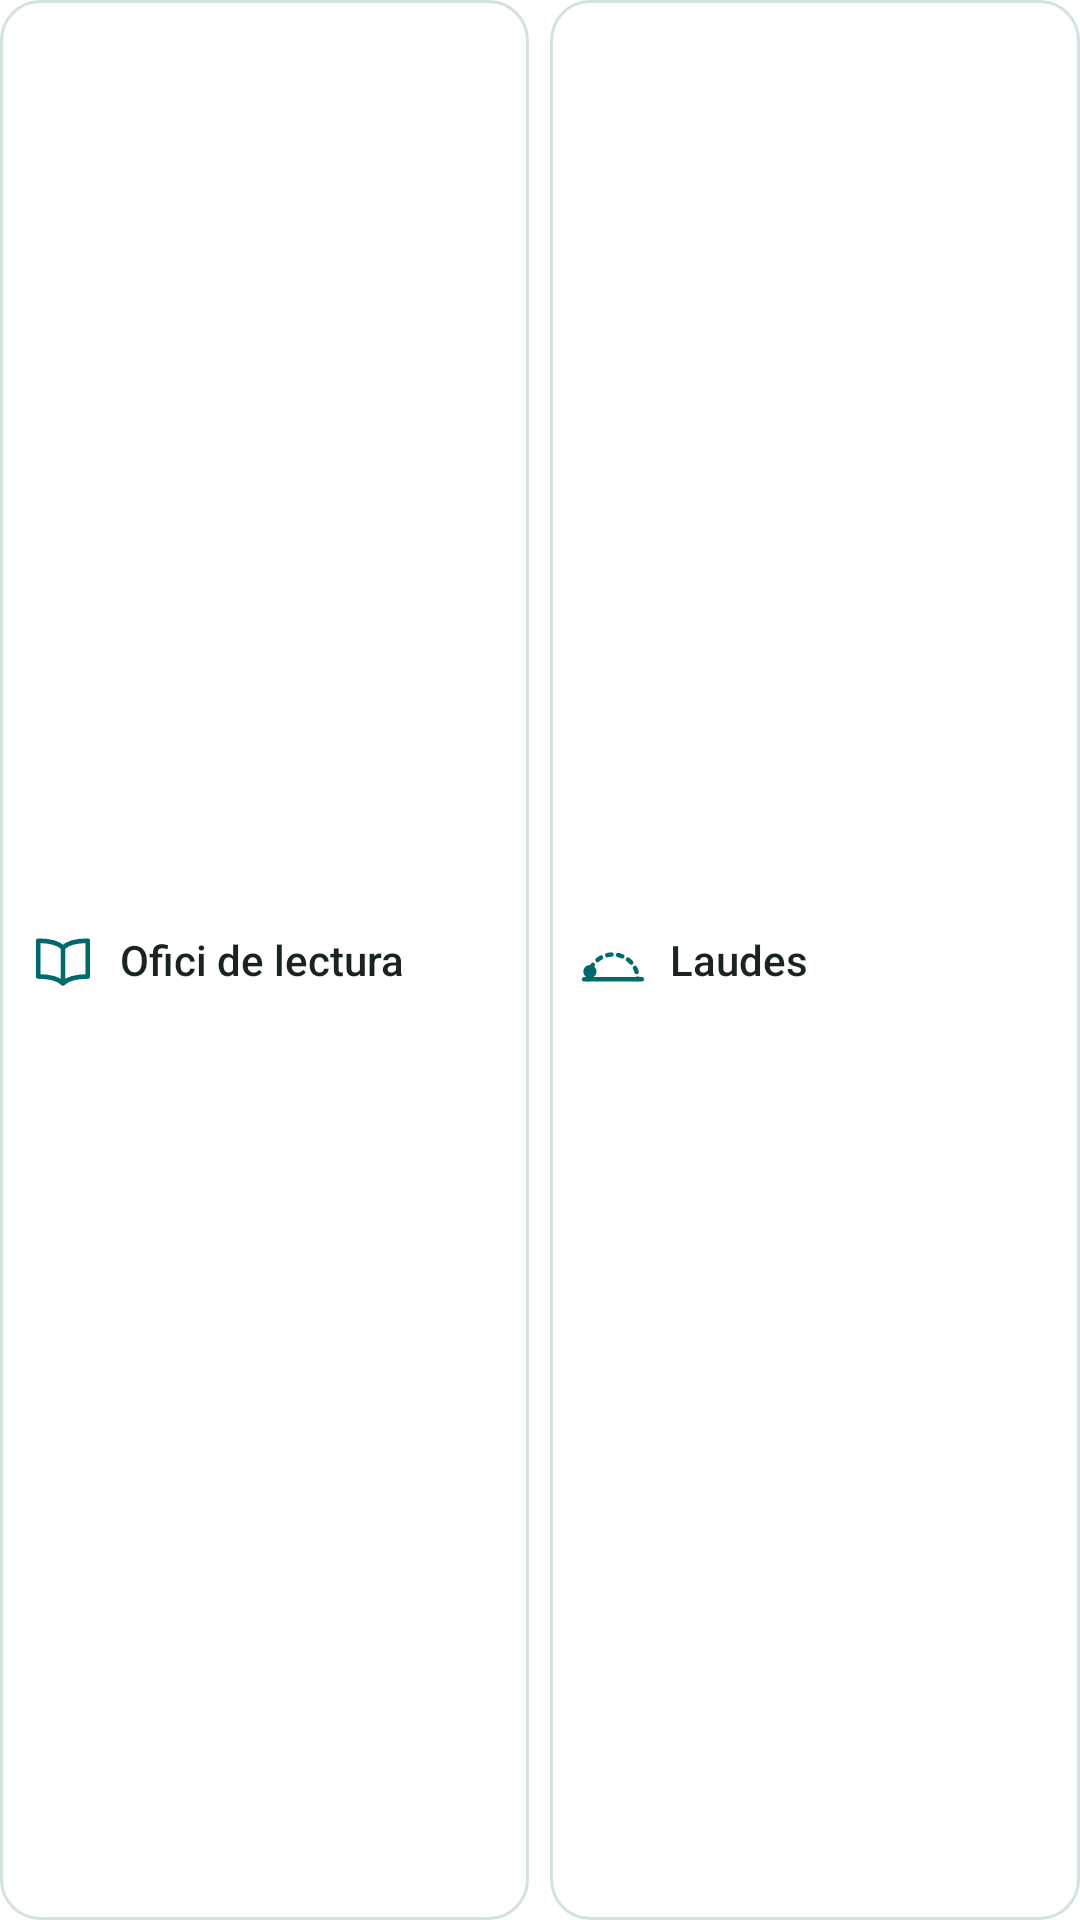

Here is an Android app screen rendered from its layout file. Give the layout XML and the strings, colors and styles it references.
<!-- AndroidManifest.xml: fallback theme Theme.MaterialComponents.DayNight.NoActionBar -->
<!-- res/layout/cw_hours_first.xml -->
<?xml version="1.0" encoding="utf-8"?>
<LinearLayout xmlns:android="http://schemas.android.com/apk/res/android"
  android:layout_width="match_parent"
  android:layout_height="match_parent"
  android:baselineAligned="false"
  android:orientation="horizontal">

  <LinearLayout
    android:id="@+id/cw_tile_ofici"
    android:layout_width="0dp"
    android:layout_height="match_parent"
    android:layout_weight="1"
    android:background="@drawable/cw_tile"
    android:gravity="center_vertical"
    android:orientation="horizontal"
    android:paddingStart="10dp"
    android:paddingEnd="10dp">

    <ImageView
      android:id="@+id/cw_tile_ofici_icon"
      android:layout_width="22dp"
      android:layout_height="22dp"
      android:importantForAccessibility="no"
      android:src="@drawable/cw_hour_ofici" />

    <TextView
      android:id="@+id/cw_tile_ofici_label"
      style="@style/CplWidgetText.Tile"
      android:layout_width="wrap_content"
      android:layout_height="wrap_content"
      android:layout_marginStart="8dp"
      android:text="@string/cw_hour_ofici" />
  </LinearLayout>

  <LinearLayout
    android:id="@+id/cw_tile_laudes"
    android:layout_width="0dp"
    android:layout_height="match_parent"
    android:layout_marginStart="7dp"
    android:layout_weight="1"
    android:background="@drawable/cw_tile"
    android:gravity="center_vertical"
    android:orientation="horizontal"
    android:paddingStart="10dp"
    android:paddingEnd="10dp">

    <ImageView
      android:id="@+id/cw_tile_laudes_icon"
      android:layout_width="22dp"
      android:layout_height="22dp"
      android:importantForAccessibility="no"
      android:src="@drawable/cw_hour_laudes" />

    <TextView
      android:id="@+id/cw_tile_laudes_label"
      style="@style/CplWidgetText.Tile"
      android:layout_width="wrap_content"
      android:layout_height="wrap_content"
      android:layout_marginStart="8dp"
      android:text="@string/cw_hour_laudes" />
  </LinearLayout>
</LinearLayout>
<!-- resources referenced by this layout -->
<resources>
  <!-- drawable cw_hour_laudes (drawable) -->
  <?xml version="1.0" encoding="utf-8"?>
  <vector xmlns:android="http://schemas.android.com/apk/res/android"
    android:width="24dp"
    android:height="24dp"
    android:viewportWidth="24"
    android:viewportHeight="24">
    <path
      android:pathData="M3,19A9,9 0,0 1,3.142,17.408M3.874,15.13A9,9 0,0 1,4.687,13.754M6.328,12.013A9,9 0,0 1,7.653,11.12M9.883,10.253A9,9 0,0 1,11.463,10.016M13.85,10.192A9,9 0,0 1,15.378,10.658M17.457,11.843A9,9 0,0 1,18.637,12.921M20.004,14.885A9,9 0,0 1,20.606,16.365M20.996,18.726A9,9 0,0 1,21,19"
      android:strokeWidth="1.6"
      android:strokeColor="@color/cw_accent_text"
      android:strokeLineCap="round"
      android:strokeLineJoin="round" />
    <path
      android:pathData="M1.5,19h21"
      android:strokeWidth="1.6"
      android:strokeColor="@color/cw_accent_text"
      android:strokeLineCap="round"
      android:strokeLineJoin="round" />
    <path
      android:fillColor="@color/cw_accent_text"
      android:pathData="M1.2,16.2a2.4,2.4 0,1 0,4.8,0a2.4,2.4 0,1 0,-4.8,0z" />
  </vector>
  <!-- drawable cw_hour_ofici (drawable) -->
  <?xml version="1.0" encoding="utf-8"?>
  <vector xmlns:android="http://schemas.android.com/apk/res/android"
    android:width="24dp"
    android:height="24dp"
    android:viewportWidth="24"
    android:viewportHeight="24">
    <path
      android:pathData="M12,7.5C10.4,5.9 8,5 3,5v13c5,0 7.4,0.9 9,2.5 1.6,-1.6 4,-2.5 9,-2.5V5c-5,0 -7.4,0.9 -9,2.5zM12,7.5V20"
      android:strokeWidth="1.7"
      android:strokeColor="@color/cw_accent_text"
      android:strokeLineCap="round"
      android:strokeLineJoin="round" />
  </vector>
  <!-- drawable cw_tile (drawable) -->
  <?xml version="1.0" encoding="utf-8"?>
  <shape xmlns:android="http://schemas.android.com/apk/res/android" android:shape="rectangle">
    <solid android:color="@color/cw_surface" />
    <stroke
      android:width="1dp"
      android:color="@color/cw_border" />
    <corners android:radius="13dp" />
  </shape>
  <string name="cw_hour_laudes">Laudes</string>
  <string name="cw_hour_ofici">Ofici de lectura</string>
  <style name="CplWidgetText.Tile">
      <item name="android:fontFamily">sans-serif-medium</item>
      <item name="android:textSize">14sp</item>
      <item name="android:maxLines">1</item>
    </style>
  <color name="cw_accent_text">#00696D</color>
  <color name="cw_surface">#FFFFFF</color>
  <color name="cw_border">#D3E3E1</color>
</resources>
